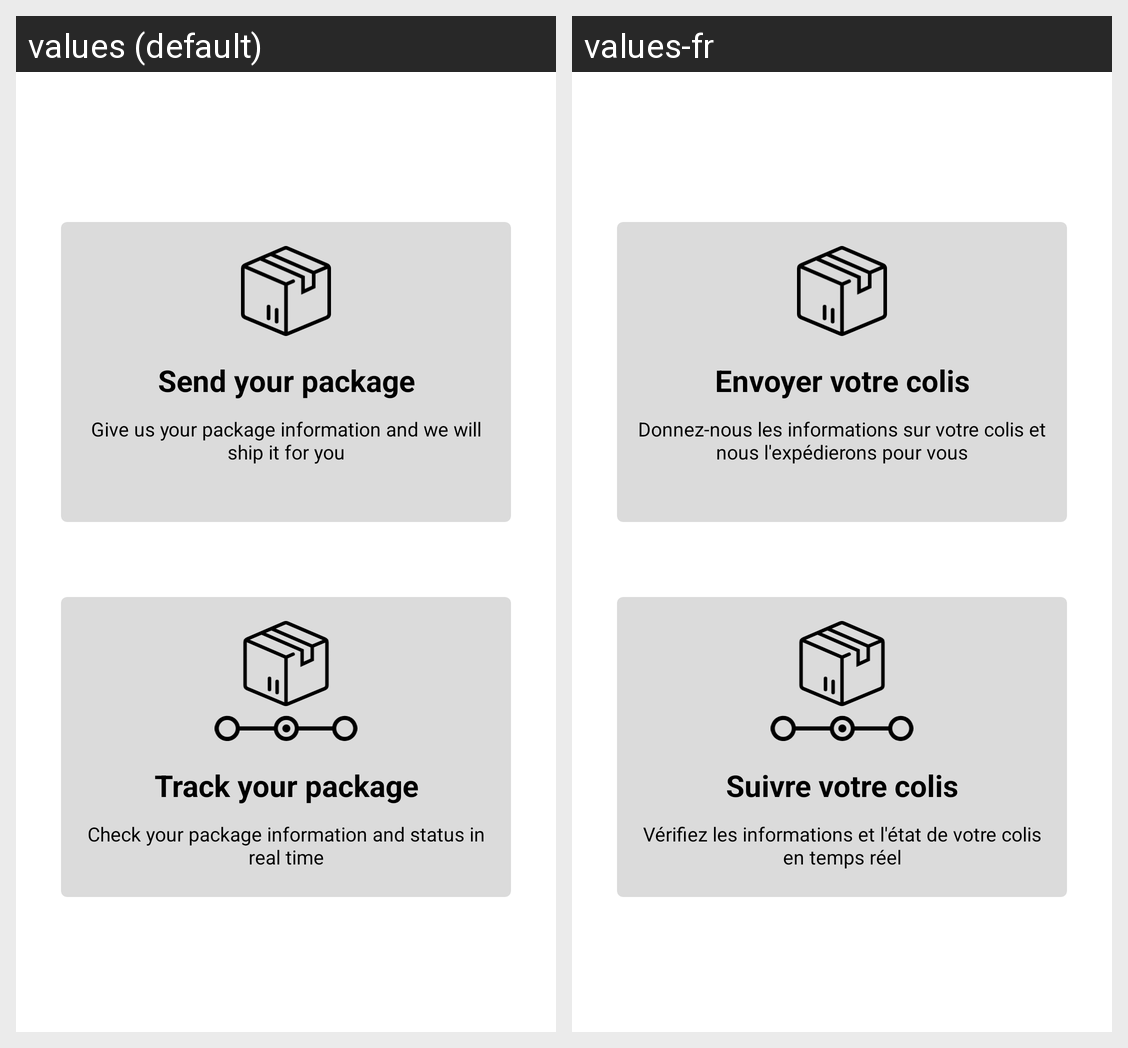

This grid shows one Android layout under two languages. Give, for every string resource on the screen, its name, the default text and each shown locale's text.
Android screen res/layout/activity_client_main.xml rendered under 2 locales, left to right: values (default), values-fr. Device: Nexus 5 (rendered at 1080×1920; each locale shown at half size, 540×960, under a caption strip naming it); theme Theme.Shipmenttrackingapp.
Strings drawn on this screen, with the default value and each locale's value (text and hints the layout hard-codes, and strings that could not be matched under every locale, appear in the picture but are not listed):

client_main_send_title
  values: Send your package
  values-fr: Envoyer votre colis

client_main_send_description
  values: Give us your package information and we will ship it for you
  values-fr: Donnez-nous les informations sur votre colis et nous l'expédierons pour vous

client_main_track_title
  values: Track your package
  values-fr: Suivre votre colis

client_main_track_description
  values: Check your package information and status in real time
  values-fr: Vérifiez les informations et l'état de votre colis en temps réel
